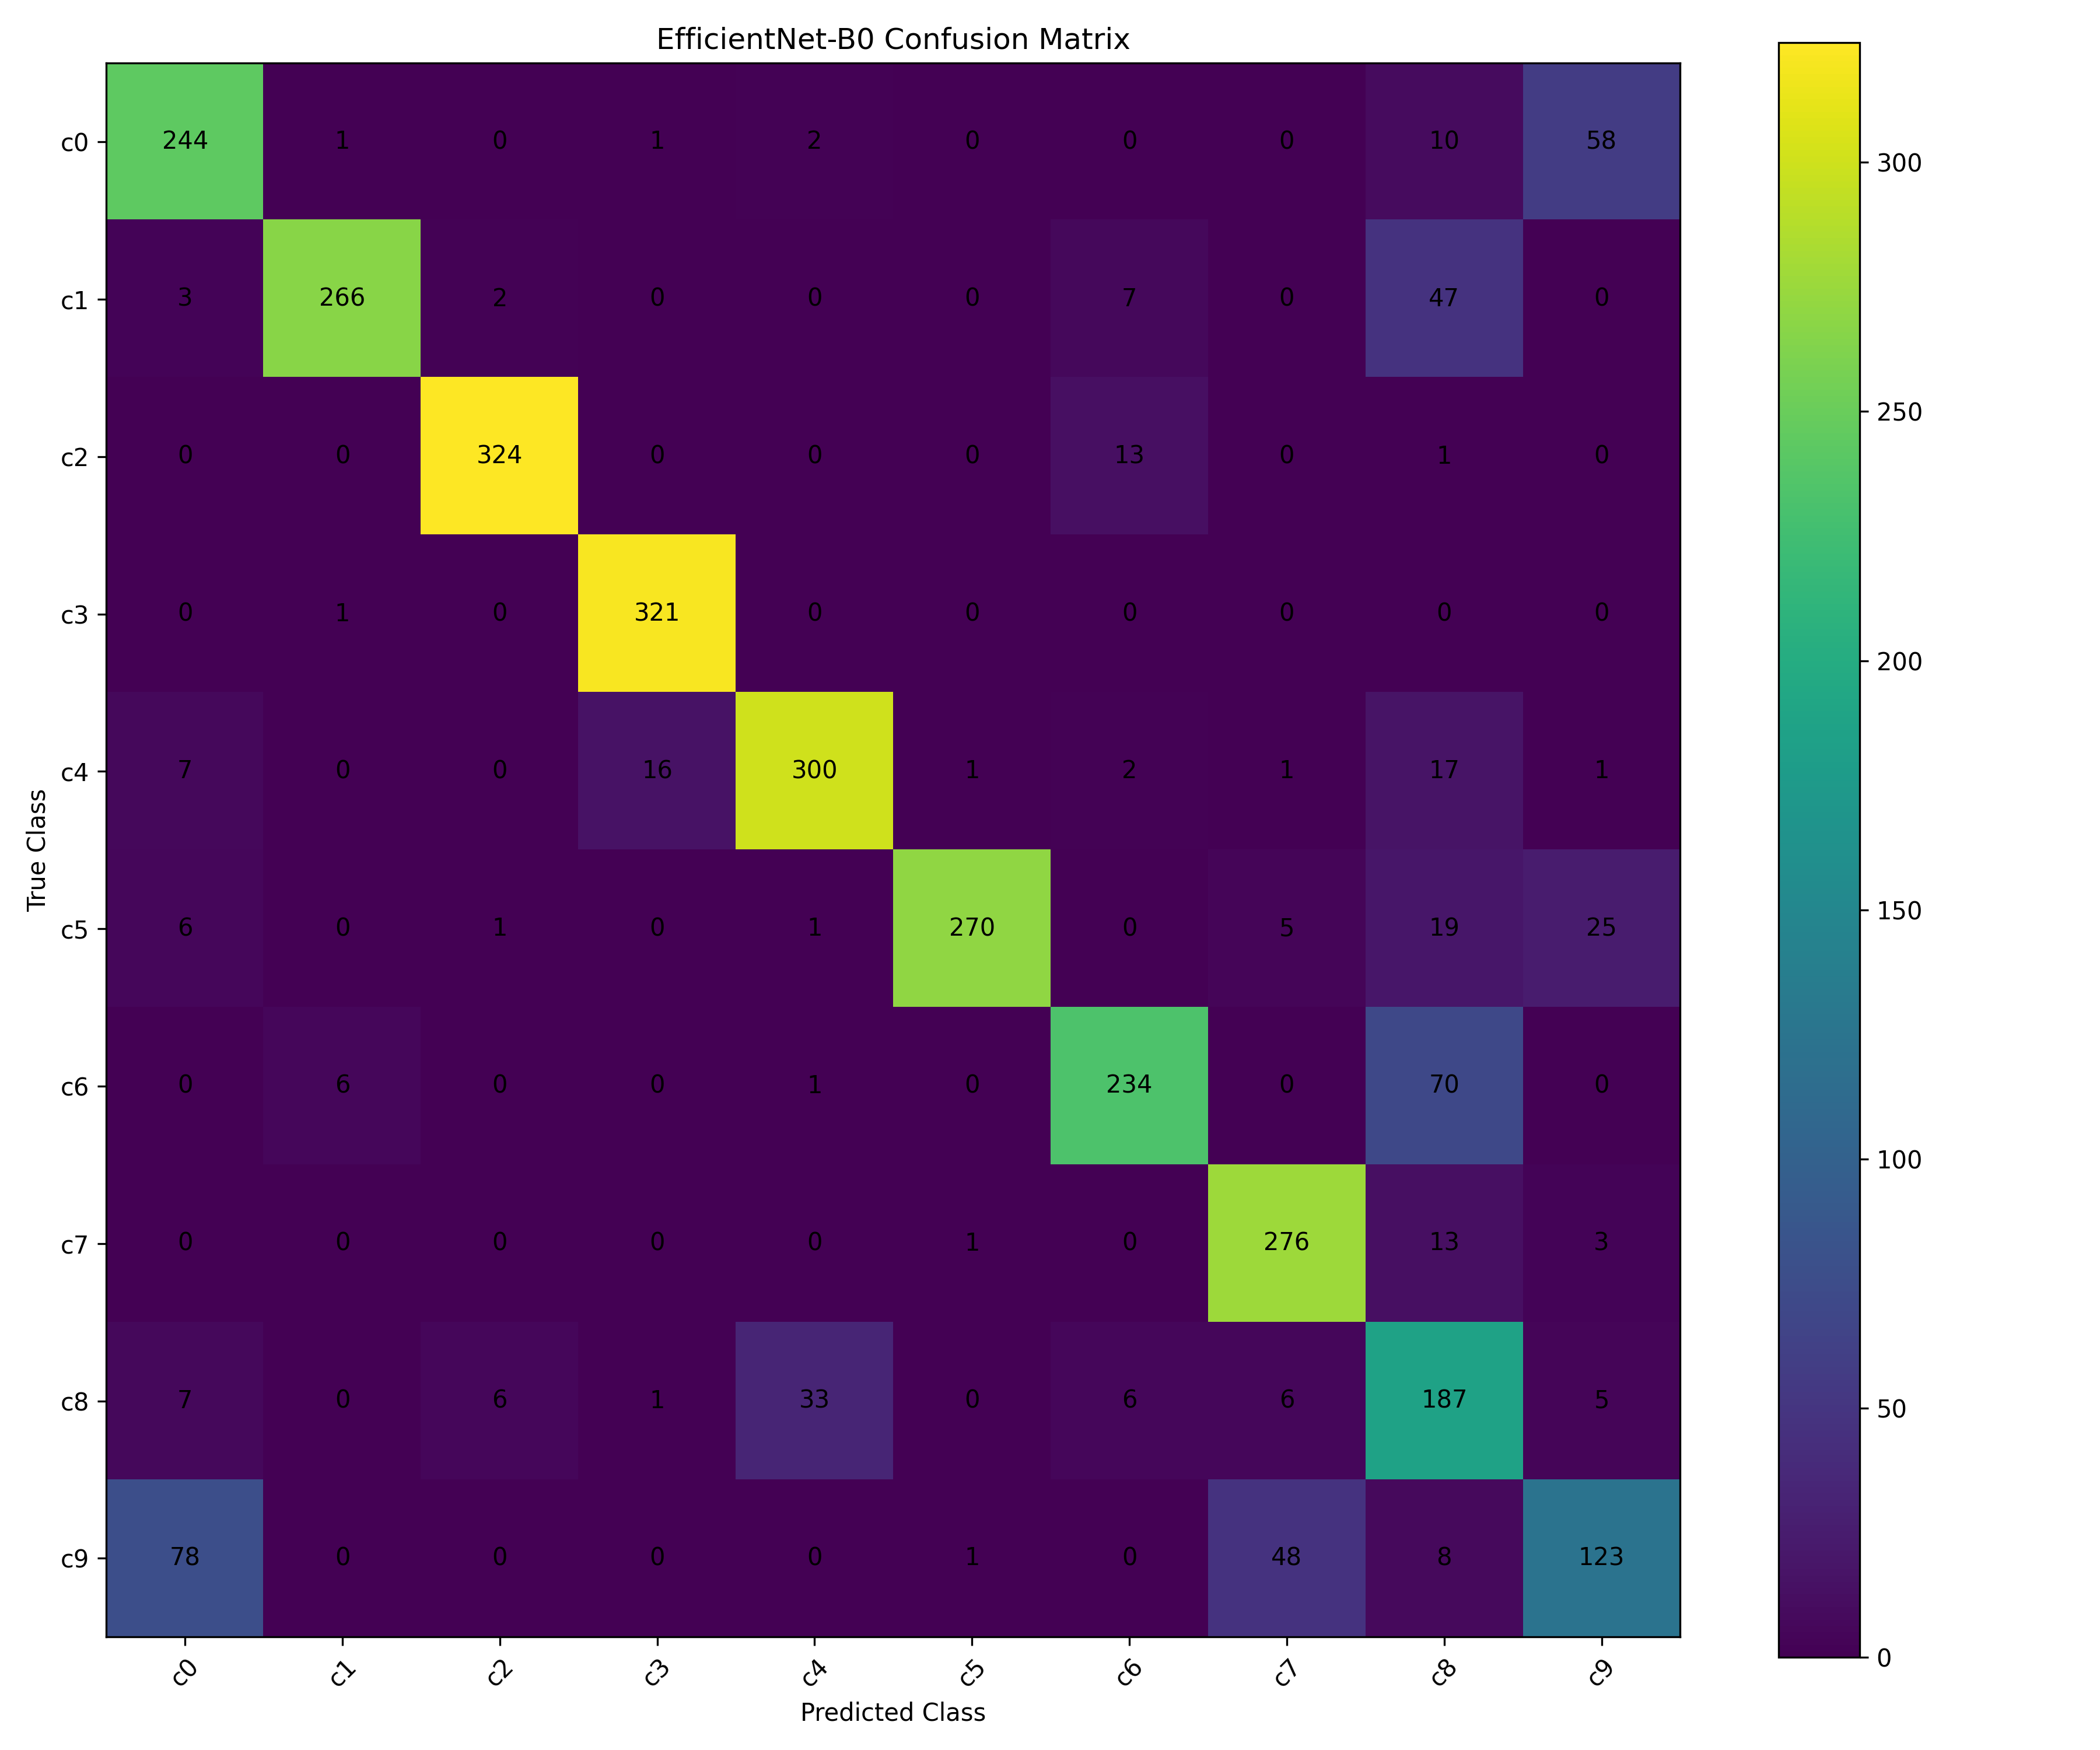

The table this chart was drawn from, first rows:
, c0 - safe driving, c1 - texting right, c2 - talking on the phone right, c3 - texting left, c4 - talking on the phone left, c5 - operating the radio, c6 - drinking, c7 - reaching behind, c8 - hair and makeup, c9 - talking to passenger
c0 - safe driving, 244, 1, 0, 1, 2, 0, 0, 0, 10, 58
c1 - texting right, 3, 266, 2, 0, 0, 0, 7, 0, 47, 0
c2 - talking on the phone right, 0, 0, 324, 0, 0, 0, 13, 0, 1, 0
c3 - texting left, 0, 1, 0, 321, 0, 0, 0, 0, 0, 0
c4 - talking on the phone left, 7, 0, 0, 16, 300, 1, 2, 1, 17, 1
c5 - operating the radio, 6, 0, 1, 0, 1, 270, 0, 5, 19, 25
c6 - drinking, 0, 6, 0, 0, 1, 0, 234, 0, 70, 0
c7 - reaching behind, 0, 0, 0, 0, 0, 1, 0, 276, 13, 3
c8 - hair and makeup, 7, 0, 6, 1, 33, 0, 6, 6, 187, 5
c9 - talking to passenger, 78, 0, 0, 0, 0, 1, 0, 48, 8, 123
